Photos from the image-classification dataset "dataset_split" in the GitHub repository AnGelo1007/cropintel-ai-platform. Its 5 classes are: corn, eggplant, pepper, rice, tomato.

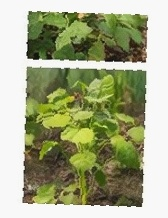
Label: corn

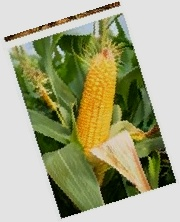
Label: corn

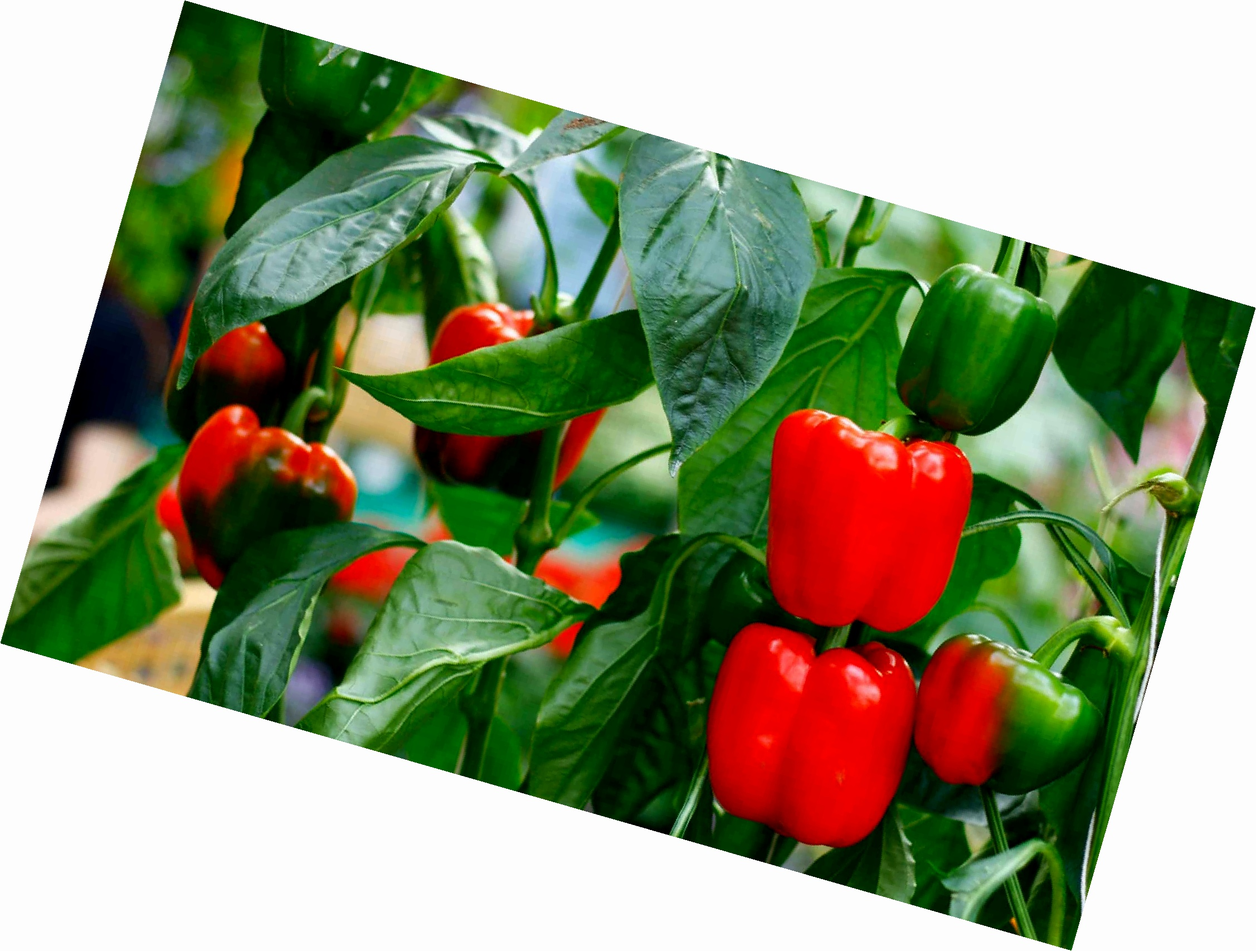
Label: pepper

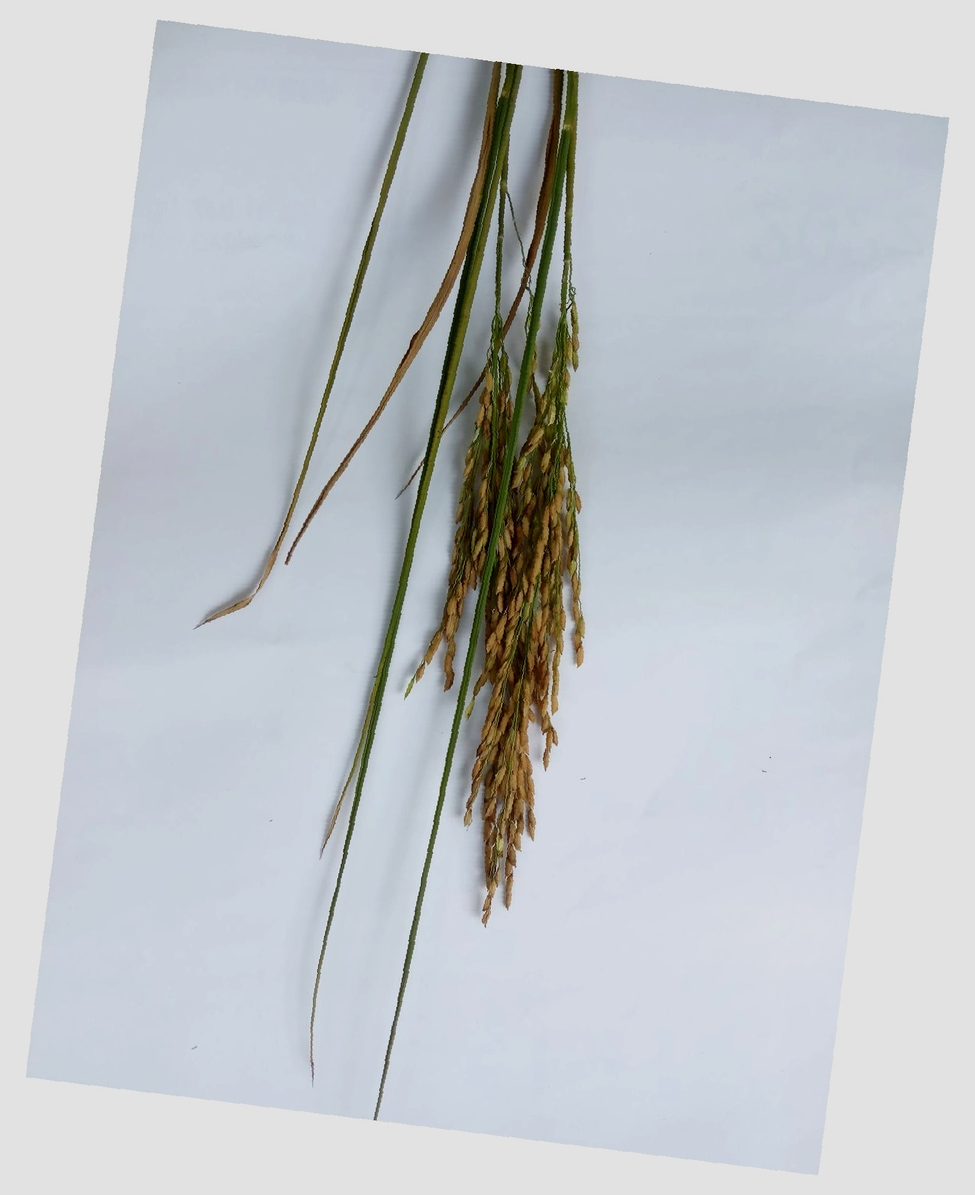
Label: rice

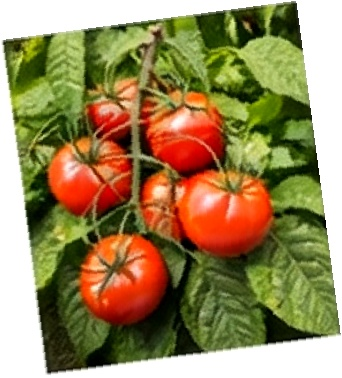
Label: tomato

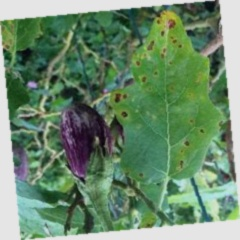
Label: eggplant
